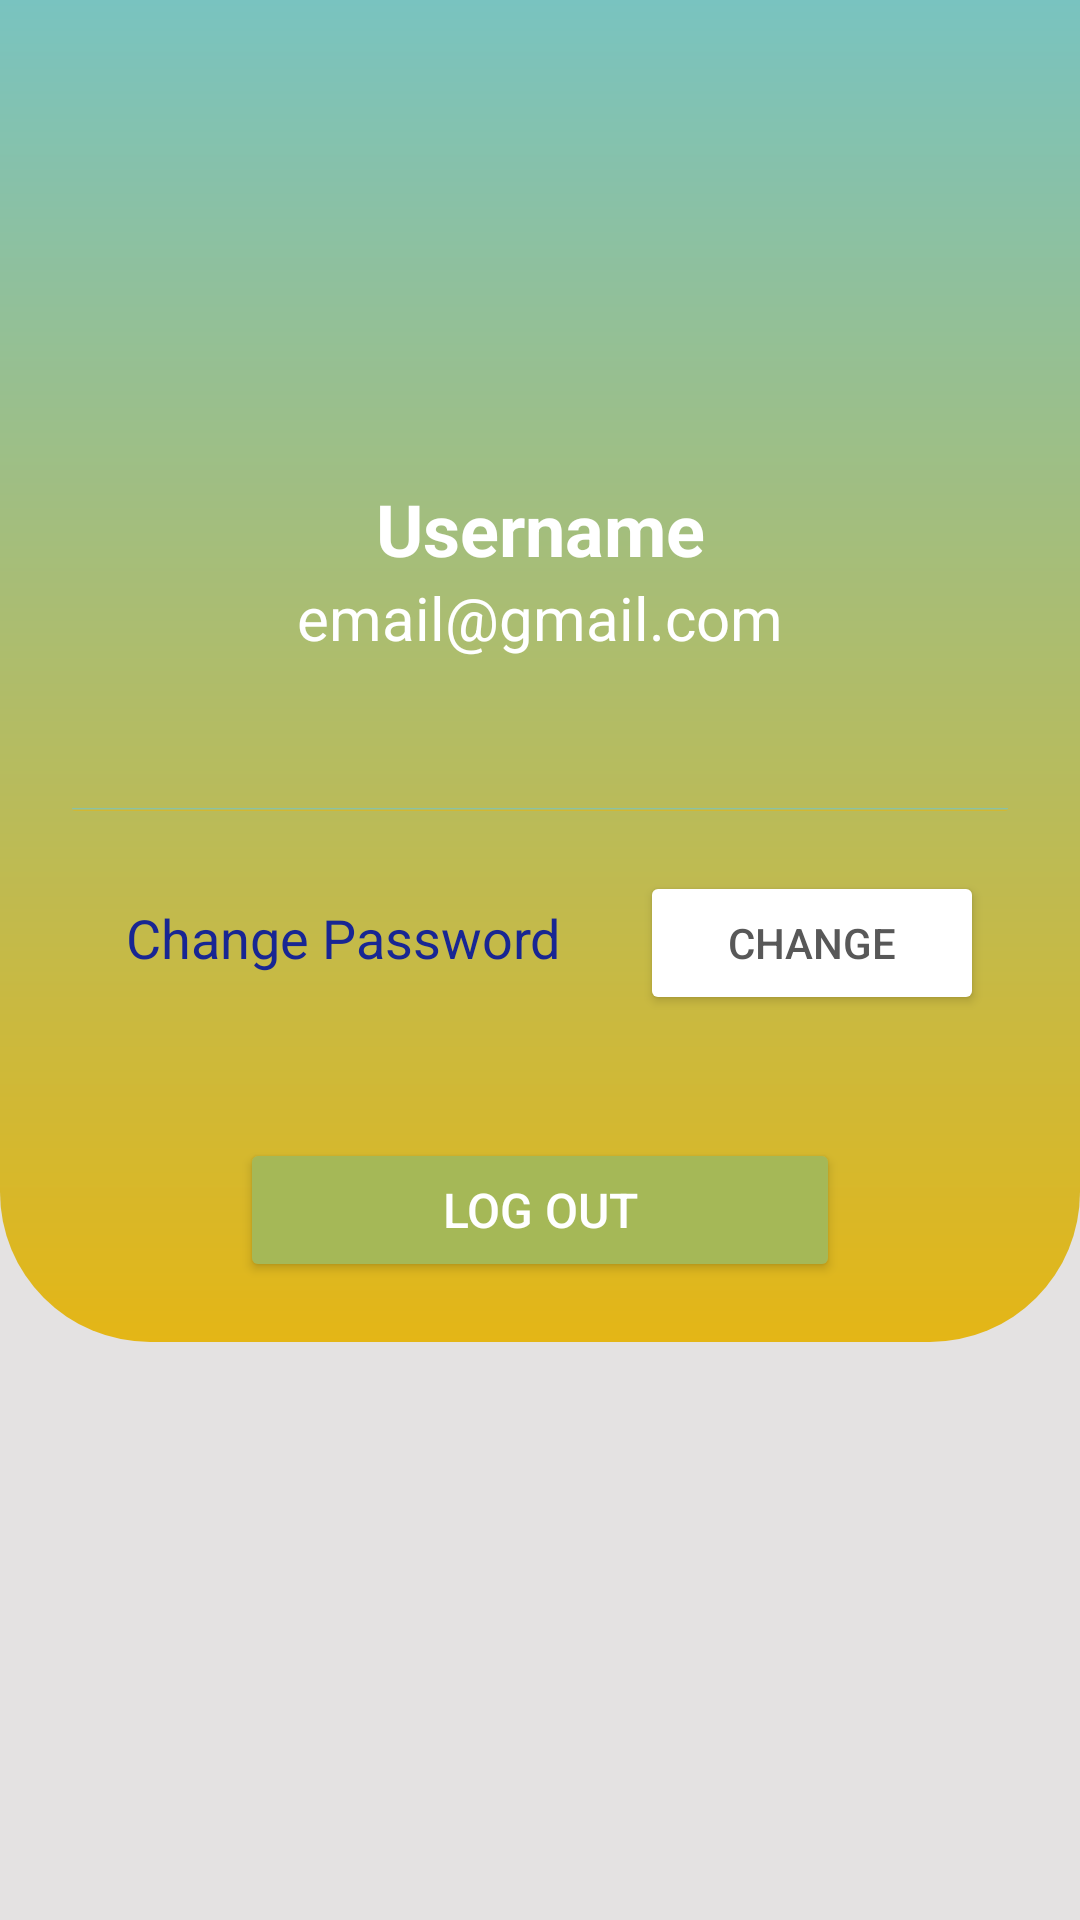

Android layout source for this screen:
<!-- AndroidManifest.xml: application theme Theme.CALL_Group -->
<!-- res/layout/activity_settings.xml -->
<?xml version="1.0" encoding="utf-8"?>
<LinearLayout xmlns:android="http://schemas.android.com/apk/res/android"
    xmlns:app="http://schemas.android.com/apk/res-auto"
    android:layout_width="match_parent"
    android:layout_height="match_parent"
    android:layout_gravity="center"
    android:background="#E4E2E2"
    android:orientation="vertical">

    <LinearLayout
        android:layout_width="match_parent"
        android:layout_height="wrap_content"
        android:layout_gravity="center"
        android:background="@drawable/settings_background"
        android:orientation="vertical"
        android:paddingBottom="10dp">

        <androidx.cardview.widget.CardView
            android:layout_width="wrap_content"
            android:layout_height="wrap_content"
            android:layout_gravity="center"
            android:backgroundTint="@color/transparent"
            app:cardElevation="0dp">

            <ImageView
                android:id="@+id/settings_profile_pic"
                android:layout_width="150dp"
                android:layout_height="150dp"
                android:layout_marginTop="10dp"
                android:src="@drawable/profile" />

        </androidx.cardview.widget.CardView>

        <TextView
            android:id="@+id/settings_username"
            android:layout_width="match_parent"
            android:layout_height="wrap_content"
            android:text="Username"
            android:textAlignment="center"
            android:textColor="@color/white"
            android:textSize="24sp"
            android:textStyle="bold" />

        <TextView
            android:id="@+id/settings_email"
            android:layout_width="match_parent"
            android:layout_height="wrap_content"
            android:layout_marginBottom="20dp"
            android:paddingBottom="30dp"
            android:text="email@gmail.com"
            android:textAlignment="center"
            android:textColor="@color/white"
            android:textSize="20sp" />

        <LinearLayout
            android:id="@+id/linearLayout"
            android:layout_width="match_parent"
            android:layout_height="100dp"
            android:layout_marginStart="24dp"
            android:layout_marginLeft="24dp"
            android:layout_marginEnd="24dp"
            android:layout_marginRight="24dp"
            android:background="@drawable/settings_background_button"
            android:elevation="4dp"
            android:orientation="vertical"
            app:layout_constraintBottom_toTopOf="@+id/log_out_button"
            app:layout_constraintEnd_toEndOf="parent"
            app:layout_constraintStart_toStartOf="parent"
            app:layout_constraintTop_toBottomOf="@+id/settings_email">

            <View
                android:id="@+id/view2"
                android:layout_width="match_parent"
                android:layout_height="1dp"
                android:background="@drawable/settings_background" />

            <LinearLayout
                android:layout_width="match_parent"
                android:layout_height="wrap_content"
                android:layout_marginLeft="8dp"
                android:layout_marginTop="20dp"
                android:layout_marginRight="8dp"
                android:elevation="10dp"
                android:orientation="horizontal">

                <TextView
                    android:layout_width="wrap_content"
                    android:layout_height="wrap_content"
                    android:layout_weight="1"
                    android:paddingStart="10dp"
                    android:text="Change Password"
                    android:textColor="@color/text_color"
                    android:textSize="18sp" />

                <Button
                    android:id="@+id/change_pw_button"
                    android:layout_width="wrap_content"
                    android:layout_height="wrap_content"
                    android:layout_weight="1"
                    android:backgroundTint="@color/white"
                    android:text="Change"
                    android:textAlignment="center"
                    android:textColor="@color/text_color_2" />
            </LinearLayout>


        </LinearLayout>

        <Button
            android:id="@+id/log_out_button"
            android:layout_width="200dp"
            android:layout_height="wrap_content"
            android:layout_gravity="center"
            android:layout_marginTop="10dp"
            android:layout_marginBottom="10dp"
            android:backgroundTint="@color/green_button"
            android:text="Log Out"
            android:textColor="@color/white"
            android:textSize="16sp" />

    </LinearLayout>
</LinearLayout>
<!-- resources referenced by this layout -->
<resources>
  <color name="green_button">#A5B857</color>
  <color name="text_color">#182693</color>
  <color name="text_color_2">#585858</color>
  <color name="transparent">#00000000</color>
  <color name="white">#FFFFFFFF</color>
  <!-- drawable settings_background (drawable) -->
  <?xml version="1.0" encoding="utf-8"?>
  <shape xmlns:android="http://schemas.android.com/apk/res/android">
  <gradient android:startColor="@color/gold_button" android:endColor="#79C3C0" android:angle="90"/>
  <corners android:bottomLeftRadius="50dp" android:bottomRightRadius="50dp"/>
  </shape>
  <style name="Theme.CALL_Group" parent="Base.Theme.CALL_Group" />
  <color name="gold_button">#E4B616</color>
  <style name="Base.Theme.CALL_Group" parent="Theme.MaterialComponents.DayNight.NoActionBar">
          
          
          <item name="android:statusBarColor">@color/transparent</item>
      </style>
</resources>
